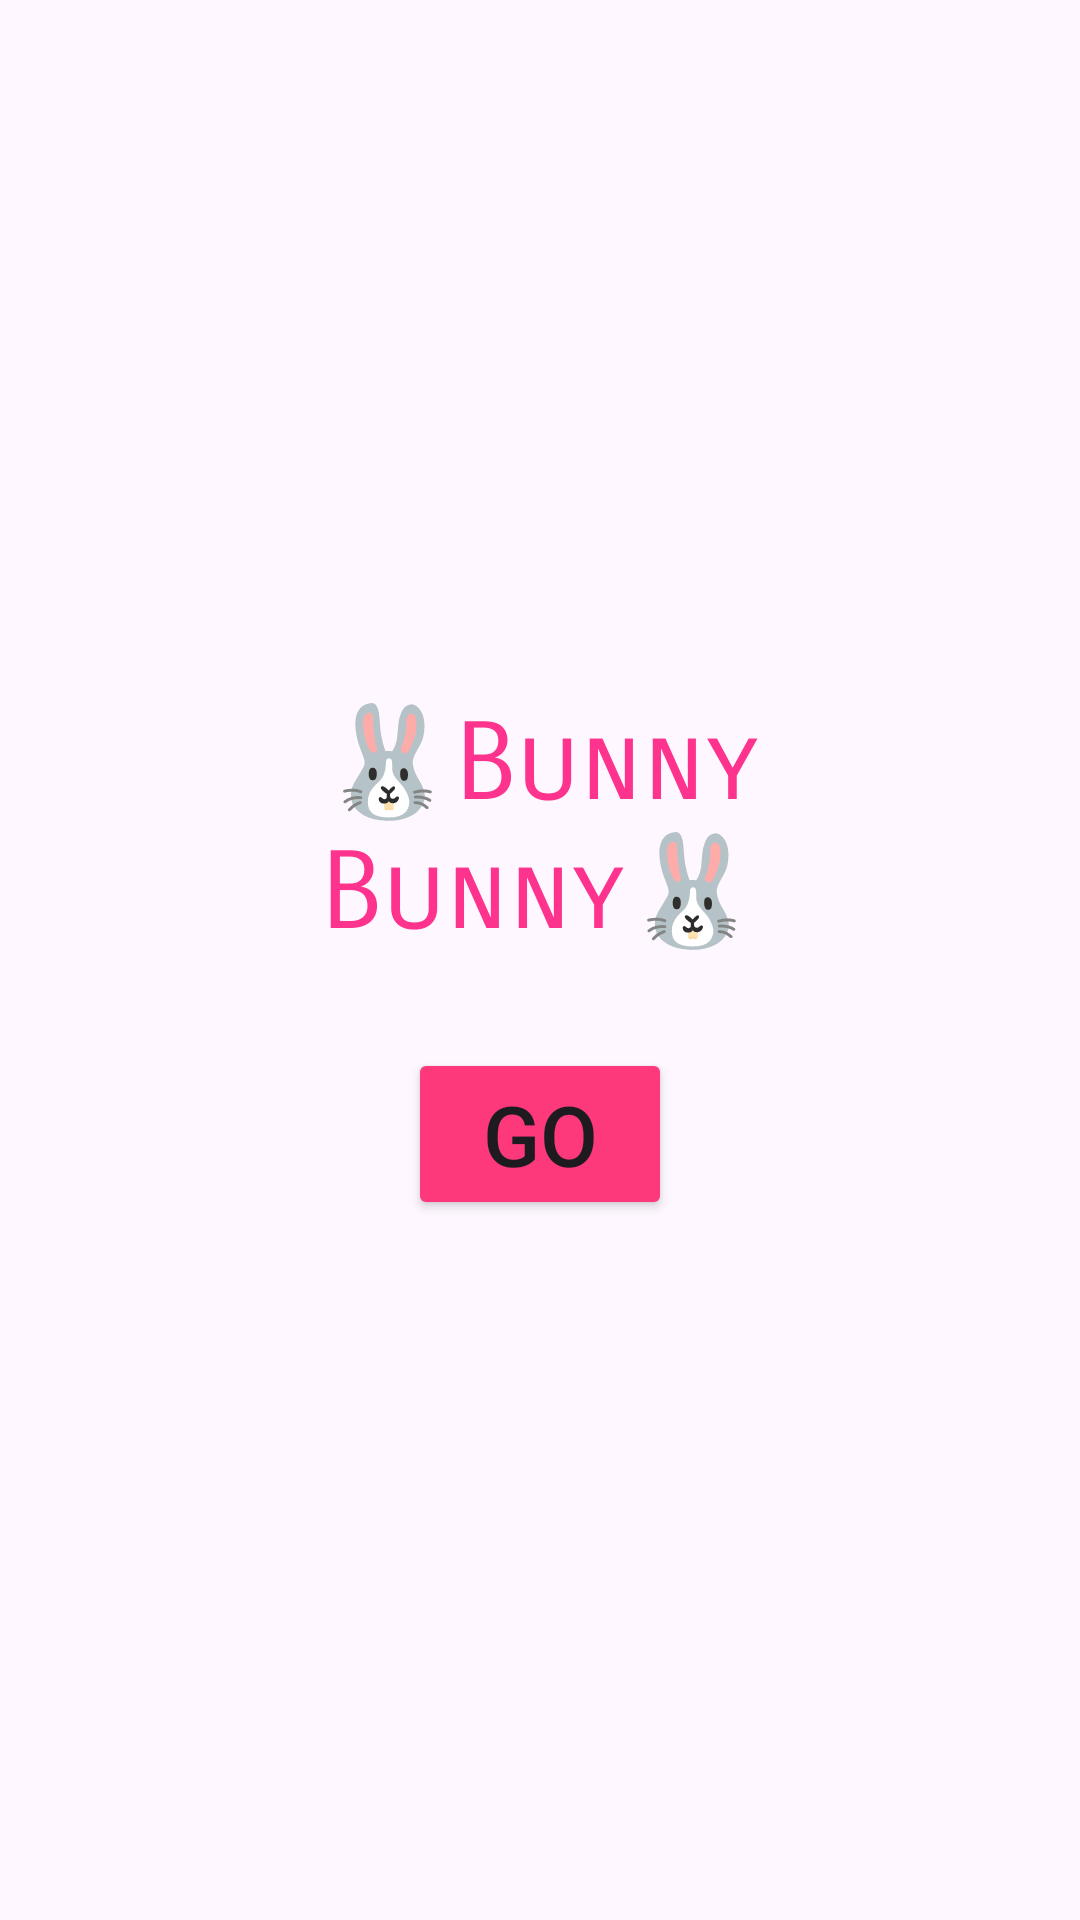

Layout XML and referenced resources for this Android screen:
<!-- AndroidManifest.xml: application theme Theme.MyMADGame -->
<!-- res/layout/activity_game_home.xml -->
<?xml version="1.0" encoding="utf-8"?>
<LinearLayout xmlns:android="http://schemas.android.com/apk/res/android"
    xmlns:app="http://schemas.android.com/apk/res-auto"
    xmlns:tools="http://schemas.android.com/tools"
    android:id="@+id/layout"
    android:layout_width="fill_parent"
    android:layout_height="fill_parent"
    android:background="@drawable/gmaehome"
    android:gravity="center"
    android:orientation="vertical"
    tools:context=".MainActivity">

    <TextView
        android:id="@+id/gameName"
        android:layout_width="222dp"
        android:layout_height="wrap_content"
        android:layout_margin="15dp"
        android:fontFamily="sans-serif-smallcaps"
        android:text="@string/gameName"
        android:textAlignment="center"
        android:textColor="#FD338E"
        android:textSize="36sp">

    </TextView>

    <Button
        android:id="@+id/goBtn"
        android:layout_width="wrap_content"
        android:layout_height="wrap_content"
        android:layout_margin="15dp"
        android:backgroundTint="@color/btnColor"
        android:gravity="center"
        android:text="@string/goBtn"
        android:textSize="28sp">

    </Button>

</LinearLayout>
<!-- resources referenced by this layout -->
<resources>
  <color name="btnColor">#FD397C</color>
  <string name="gameName">🐰Bunny Bunny🐰</string>
  <string name="goBtn">Go</string>
  <style name="Theme.MyMADGame" parent="Base.Theme.MyMADGame" />
  <style name="Base.Theme.MyMADGame" parent="Theme.Material3.DayNight.NoActionBar">
          
          
      </style>
</resources>
